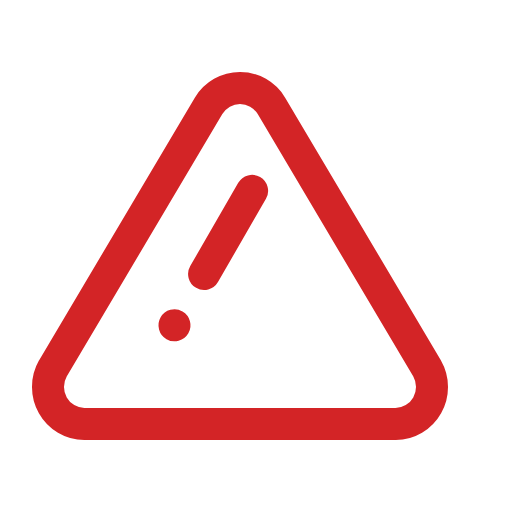
t = 0.00 s
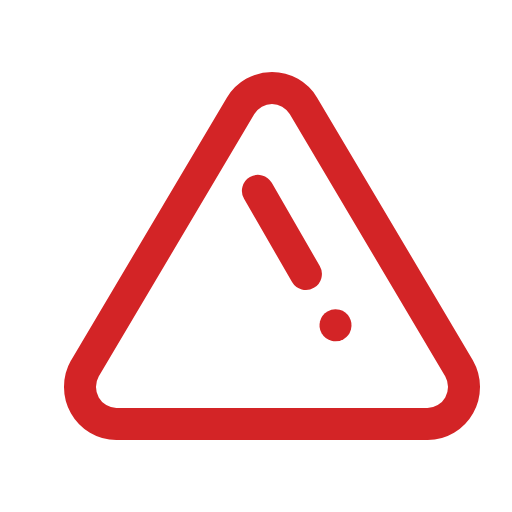
t = 0.50 s
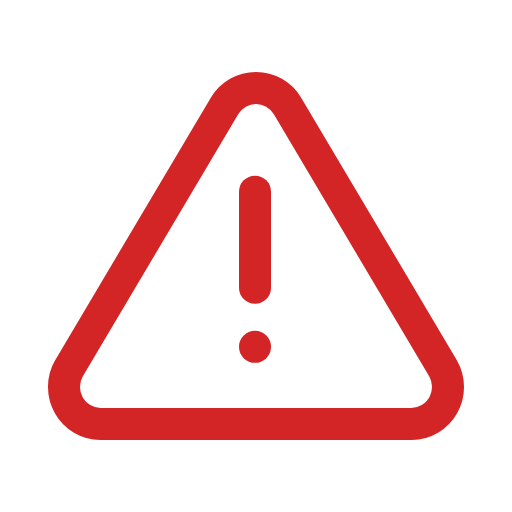
t = 1.03 s
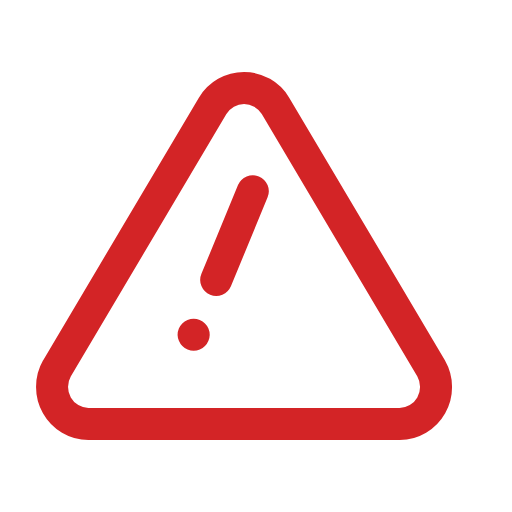
t = 1.51 s
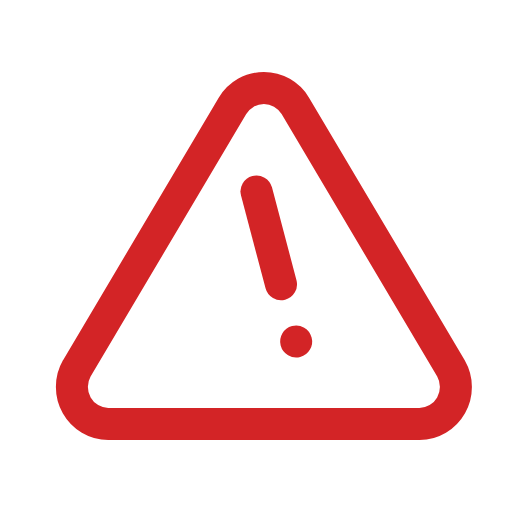
t = 2.01 s
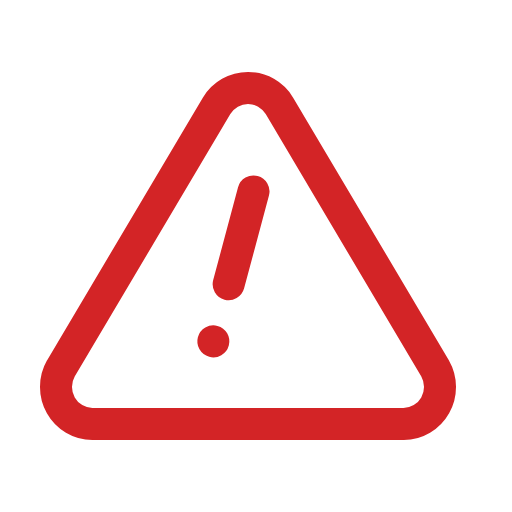
t = 2.15 s

The animated SVG that drew these frames (rendered in a browser with its animation timeline set to each time). Animation: 3 SMIL elements (animateTransform=3); one cycle of 3.00 s, repeats indefinitely.

<svg fill="none" height="100%" width="100%" viewBox="0 0 32 32" xmlns:xlink="http://www.w3.org/1999/xlink" xmlns="http://www.w3.org/2000/svg"><g id="i0"><g transform="translate(15,18.75)"><animateTransform repeatCount="indefinite" type="translate" attributeName="transform" dur="3s" begin="0s" calcMode="spline" values="15 18.75; 17 18.75; 15 18.75; 17 18.75; 15 18.75; 17 18.75; 15 18.75; 16 18.75; 16 18.75; 15 18.75; 17 18.75; 15 18.75; 17 18.75; 15 18.75; 17 18.75; 15 18.75; 16 18.75; 16 18.75" keyTimes="0; 0.033333; 0.066667; 0.1; 0.133333; 0.166667; 0.2; 0.211111; 0.477778; 0.511111; 0.544444; 0.577778; 0.611111; 0.644444; 0.677778; 0.711111; 0.722222; 1" keySplines="0 0 1 1; 0 0 1 1; 0 0 1 1; 0 0 1 1; 0 0 1 1; 0 0 1 1; 0 0 1 1; 0 0 1 1; 0 0 1 1; 0 0 1 1; 0 0 1 1; 0 0 1 1; 0 0 1 1; 0 0 1 1; 0 0 1 1; 0 0 1 1; 0 0 1 1" fill="freeze" /><g transform="scale(1,1) translate(0,-2.75)"><g id="i0"><path stroke-linejoin="round" stroke-linecap="round" stroke-width="2" stroke="#d32426" d="M-11.692,7.02C-11.692,7.02,-1.964,-9.383,-1.964,-9.383C-1.964,-9.383,-1.964,-9.383,-1.964,-9.383C-1.759,-9.724,-1.471,-10.006,-1.127,-10.202C-0.783,-10.398,-0.395,-10.5,0,-10.5C0.395,-10.5,0.783,-10.398,1.127,-10.202C1.471,-10.006,1.759,-9.724,1.964,-9.383C1.964,-9.383,11.692,7.02,11.692,7.02C11.893,7.371,11.999,7.769,12,8.174C12.001,8.579,11.898,8.977,11.699,9.329C11.5,9.681,11.214,9.975,10.868,10.18C10.522,10.385,10.129,10.496,9.728,10.5C9.728,10.5,-9.728,10.5,-9.728,10.5C-10.129,10.496,-10.522,10.385,-10.868,10.18C-11.214,9.975,-11.5,9.681,-11.699,9.329C-11.898,8.977,-12.001,8.579,-12,8.174C-11.999,7.769,-11.893,7.371,-11.692,7.02Z" /></g></g></g></g><g id="i1"><g transform="translate(15.938,11.615)"><g transform="rotate(30)"><animateTransform repeatCount="indefinite" type="rotate" attributeName="transform" dur="3s" begin="0s" calcMode="spline" values="30; -30; 30; -30; 30; -30; 30; 0; 0; 30; -30; 30; -30; 30; -30; 30; 0; 0" keyTimes="0; 0.033333; 0.066667; 0.1; 0.133333; 0.166667; 0.2; 0.211111; 0.477778; 0.511111; 0.544444; 0.577778; 0.611111; 0.644444; 0.677778; 0.711111; 0.722222; 1" keySplines="0 0 1 1; 0 0 1 1; 0 0 1 1; 0 0 1 1; 0 0 1 1; 0 0 1 1; 0 0 1 1; 0 0 1 1; 0 0 1 1; 0 0 1 1; 0 0 1 1; 0 0 1 1; 0 0 1 1; 0 0 1 1; 0 0 1 1; 0 0 1 1; 0 0 1 1" fill="freeze" /><g transform="scale(1,1) translate(0,3.363)"><g id="i1"><path stroke-linejoin="round" stroke-linecap="round" stroke-width="2" stroke="#d32426" d="M0,3C0,3,0,-3,0,-3" /></g></g></g></g></g><g id="i1"><g transform="translate(15.938,11.615)"><g transform="rotate(30)"><animateTransform repeatCount="indefinite" type="rotate" attributeName="transform" dur="3s" begin="0s" calcMode="spline" values="30; -30; 30; -30; 30; -30; 30; 0; 0; 30; -30; 30; -30; 30; -30; 30; 0; 0" keyTimes="0; 0.033333; 0.066667; 0.1; 0.133333; 0.166667; 0.2; 0.211111; 0.477778; 0.511111; 0.544444; 0.577778; 0.611111; 0.644444; 0.677778; 0.711111; 0.722222; 1" keySplines="0 0 1 1; 0 0 1 1; 0 0 1 1; 0 0 1 1; 0 0 1 1; 0 0 1 1; 0 0 1 1; 0 0 1 1; 0 0 1 1; 0 0 1 1; 0 0 1 1; 0 0 1 1; 0 0 1 1; 0 0 1 1; 0 0 1 1; 0 0 1 1; 0 0 1 1" fill="freeze" /><g transform="scale(1,1) translate(0,3.363)"><g transform="matrix(1,0,0,1,0,6.7)" id="i2"><g id="i2"><ellipse ry="1" rx="1" cy="0" cx="0" fill="#d32426" /></g></g></g></g></g></g></svg>
